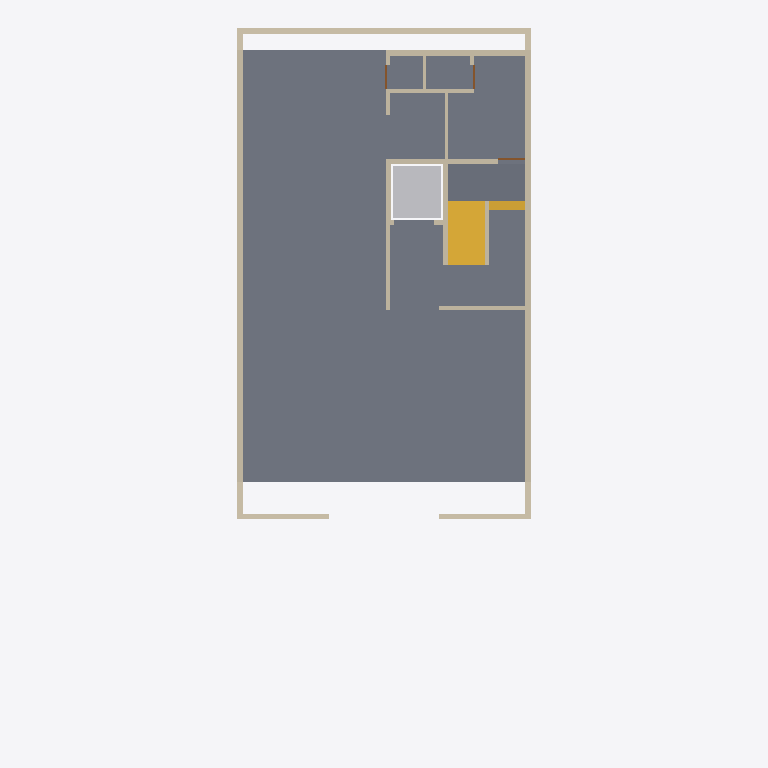
Plan cut of the same IFC building model at storey 'GF' (level 0.30 m, cut at 1.70 m), seen from above with north up, elements coloured by IFC class: 23 walls (beige), 5 slabs (grey), 3 doors (brown), 1 stair (yellow), 1 other element (light grey). Cut surfaces are drawn darker.
Extent 12.0 m × 19.4 m × 21.8 m (x, y, z). Storeys (6): GF at 0.30 m; F1 at 3.30 m; F2 at 6.30 m; F3 at 9.30 m; F4 at 12.30 m; TERRACE at 15.30 m. Elements (366): 185 IfcWall, 50 IfcSlab, 45 IfcFurniture, 34 IfcDoor, 33 IfcWindow, 5 IfcStair, 5 IfcTransportElement, 3 IfcBuildingElementProxy, 3 IfcRailing, 2 IfcTank, 1 IfcGeographicElement.

HEADER;
FILE_DESCRIPTION(('ViewDefinition[DesignTransferView]'),'2;1');
FILE_NAME('/dev/null','2026-10-31T08:01:04+00:00',(''),(''),'IfcOpenShell 0.9.0.post1','IfcOpenShell 0.9.0.post1','Nobody');
FILE_SCHEMA(('IFC4'));
ENDSEC;
DATA;
#1=IFCPROJECT('0ru3mU_MzAMR_EEWTaeBiv',$,'Bella Vita 2 - Plot C-89 Sec-12 Kharghar (coordination model)',$,$,$,$,(#10),#5);
#12=IFCSITE('2hE0U2sN11K8RmjzUsmQL3',$,'Plot C-89, Sector 12, Kharghar, Navi Mumbai',$,$,$,$,$,$,$,$,$,$,$);
#13=IFCBUILDING('0Rlqdo$_T99wmA5$aIHoRP',$,'Bella Vita 2 (student PG)',$,$,$,$,$,$,$,$,$);
#16=IFCBUILDINGSTOREY('1wF9x_e6HFS9A2jkFWZyiV',$,'GF',$,$,$,$,$,$,0.3);
#18=IFCBUILDINGSTOREY('2MsA_YVaz1QekHueY3EOkm',$,'F1',$,$,$,$,$,$,3.3);
#19=IFCBUILDINGSTOREY('2SpYd$rtT5OQmyAySCrxqS',$,'F2',$,$,$,$,$,$,6.3);
#20=IFCBUILDINGSTOREY('0tFFE4XWHByuV$6WbPQTkC',$,'F3',$,$,$,$,$,$,9.3);
#21=IFCBUILDINGSTOREY('1NvNzihe90QOPx8_mzDOnO',$,'F4',$,$,$,$,$,$,12.3);
#22=IFCBUILDINGSTOREY('2JLn_4_$z0ugcAu6j4Lou3',$,'TERRACE',$,$,$,$,$,$,15.3);
#243=IFCSLAB('0f_oyCeQj3MAvLmBtQJQKT',$,'Ground (stilt) floor slab on grade',$,$,#253,#252,$,$);
#198=IFCSLAB('1YEWrFjUnBzPLZ_GC0v7rg',$,'Ground (stilt) floor slab on grade',$,$,#208,#207,$,$);
#213=IFCSLAB('0gjCtyZCPEFvOiMBT7$rb6',$,'Ground (stilt) floor slab on grade',$,$,#223,#222,$,$);
#6434=IFCSLAB('0sJT$3jsb1iOjKqv_u6QDE',$,'Stair mid-landing GF-F1',$,$,#6444,#6443,$,$);
#6449=IFCSTAIR('1Hqv1nDEXCGfqgv$pSnPmD',$,'Stair GF to F1 (16 risers x 187.5 mm, going 250)',$,$,#6550,#6549,$,$);
#953=IFCWALL('0O7PBL8jv6D86menvdxMoB',$,'Ground-floor side wall (as drawn, Q10)',$,$,#963,#962,$,$);
#938=IFCWALL('3V4hTRSh19jvZzy8nB5kPt',$,'Ground-floor side wall (as drawn, Q10)',$,$,#948,#947,$,$);
#7049=IFCTRANSPORTELEMENT('26_8jmAjv9GfbpPIcrrcvj',$,'Lift car zone GF (clear shaft 1.40 x 1.50)',$,$,#7059,#7058,$,$);
#93=IFCWALL('0YOxfwaUrEcPxTbzUnhxfE',$,'Compound wall rear',$,$,#103,#102,$,$);
#1022=IFCWALL('2vevNEEx51vBGnlUWY78v6',$,'Wall',$,$,#1032,#1031,$,$);
#1175=IFCWALL('0kp_uYqFf4ue2ztJ7xI_yo',$,'Wall',$,$,#1185,#1184,$,$);
#1220=IFCWALL('2SBLwOfu1A3RexGaGnBdCS',$,'Wall',$,$,#1230,#1229,$,$);
#168=IFCWALL('3LGM8MMRjE8PPQ38cRIbem',$,'Compound wall front-left of gate',$,$,#178,#177,$,$);
#183=IFCWALL('1ubkMH2uj4$RUbrbYR3Mzs',$,'Compound wall front-right of gate',$,$,#193,#192,$,$);
#228=IFCSLAB('0PmGQHBZTCAeCs42uwhEjp',$,'Ground (stilt) floor slab on grade',$,$,#238,#237,$,$);
#1280=IFCWALL('0bu4_dCsjE9O_M9IFMC9xi',$,'Wall',$,$,#1290,#1289,$,$);
#1205=IFCWALL('3TEgkZ7tL8XRrvbeadvVsw',$,'Wall',$,$,#1215,#1214,$,$);
#1115=IFCWALL('2eyYHAPpf3DOTDqbVFN$WQ',$,'Wall',$,$,#1125,#1124,$,$);
#1190=IFCWALL('2mPFfrUl50de9zE15vdvpc',$,'Wall',$,$,#1200,#1199,$,$);
#1265=IFCWALL('3WdJeK3tjAhfNVW7CQs4_T',$,'Wall',$,$,#1275,#1274,$,$);
#138=IFCWALL('1n1byJrYD4d84b7L$tfr2L',$,'Compound wall left-front',$,$,#148,#147,$,$);
#153=IFCWALL('2YrApMSdr4s8CDGJuobLSV',$,'Compound wall right-front',$,$,#163,#162,$,$);
#1160=IFCWALL('0eDYM4NWj3rwEYSSPTva5Y',$,'Wall',$,$,#1170,#1169,$,$);
#108=IFCWALL('2TZu5HeXj2Qe$fgqpt835r',$,'Compound wall left-rear',$,$,#118,#117,$,$);
#1100=IFCWALL('2By_xBBB5CNBcFG3sdbr5l',$,'Wall',$,$,#1110,#1109,$,$);
#123=IFCWALL('1HRiDr3XvFzvMLCynmScHa',$,'Compound wall right-rear',$,$,#133,#132,$,$);
#1130=IFCWALL('0zKYColeLFwgBMN38HB4dU',$,'Wall',$,$,#1140,#1139,$,$);
#1085=IFCWALL('0RtATyiC9AS9GtkrQnhJQz',$,'Wall',$,$,#1095,#1094,$,$);
#1387=IFCDOOR('0OYp4CIcH1igiLKeP1BW49',$,'GF GF-D3 door 0.75 m -) servant room from stair rear landing',$,$,#1397,#1396,$,$,$,$,$,$);
#1310=IFCDOOR('3ALYZyMKHDWwH$c4FhaAaB',$,'GF GF-D1 door 0.65 m -) WC-1 from stilt',$,$,#1320,#1319,$,$,$,$,$,$);
#1341=IFCDOOR('1ytBCu2V5BEeCi2LeTLhgV',$,'GF GF-D2 door 0.65 m -) WC-2 from servant vestibule',$,$,#1351,#1350,$,$,$,$,$,$);
#1250=IFCWALL('0MKzfyzZnA5AVoKkl2mMDc',$,'Wall',$,$,#1260,#1259,$,$);
#1145=IFCWALL('1m9x6g4$93Yx3P45CBUDQn',$,'Wall',$,$,#1155,#1154,$,$);
ENDSEC;
